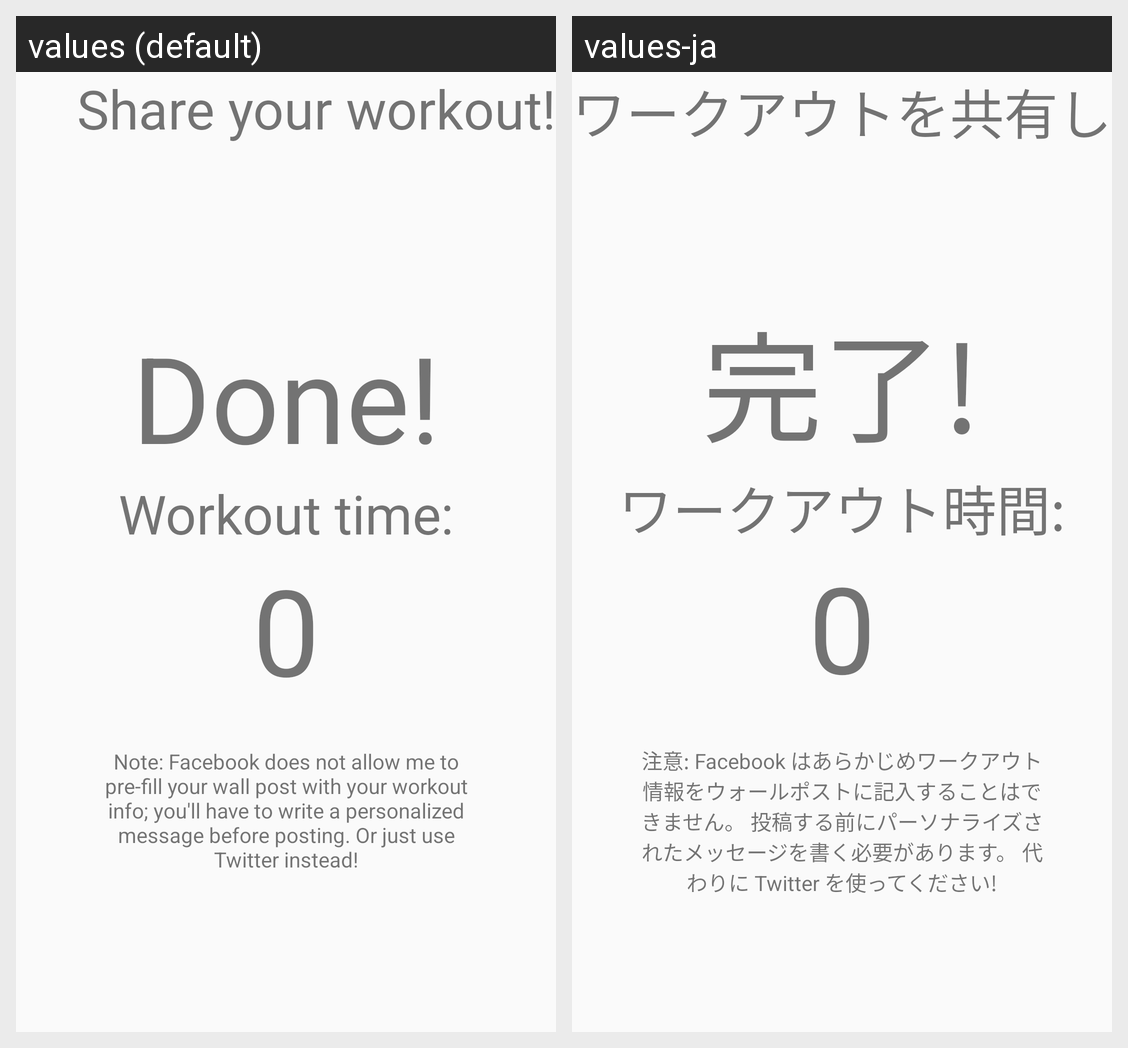

Strings drawn on this Android screen and how each of the app's shown locales translates them:
Android screen res/layout/activity_hiitrun_done.xml rendered under 2 locales, left to right: values (default), values-ja. Device: Nexus 5 (rendered at 1080×1920; each locale shown at half size, 540×960, under a caption strip naming it); theme Theme.AppCompat.Light.DarkActionBar.
Strings drawn on this screen, with the default value and each locale's value (text and hints the layout hard-codes, and strings that could not be matched under every locale, appear in the picture but are not listed):

share_workout
  values: Share your workout! ↑  
  values-ja: ワークアウトを共有します! ↑  

done_string
  values: Done!
  values-ja: 完了!

hiit_time_str
  values: Workout time:
  values-ja: ワークアウト時間:

zero_string
  values: 0
  values-ja: 0

fb_broken
  values: Note: Facebook does not allow me to pre-fill your wall post with your workout info; you'll have to write a personalized message before posting. Or just use Twitter instead!
  values-ja: 注意: Facebook はあらかじめワークアウト情報をウォールポストに記入することはできません。 投稿する前にパーソナライズされたメッセージを書く必要があります。 代わりに Twitter を使ってください!
